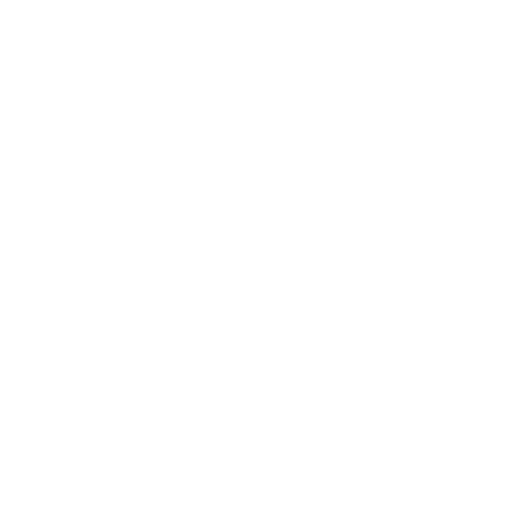
t = 0.00 s
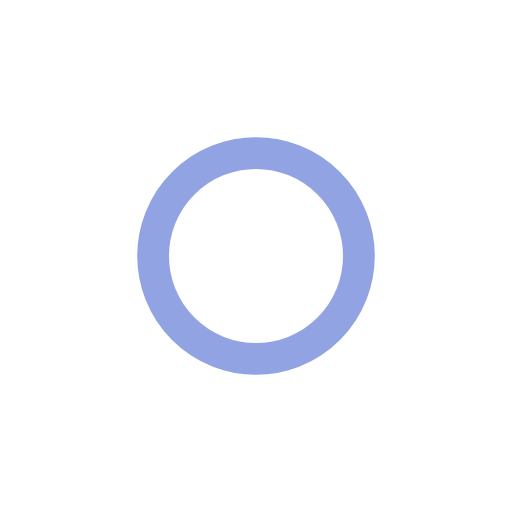
t = 0.50 s
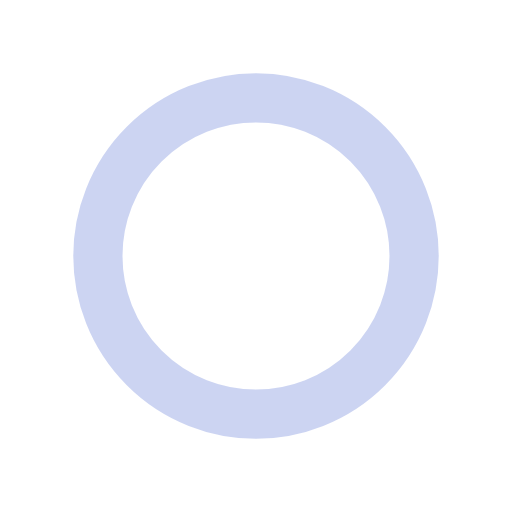
t = 1.00 s
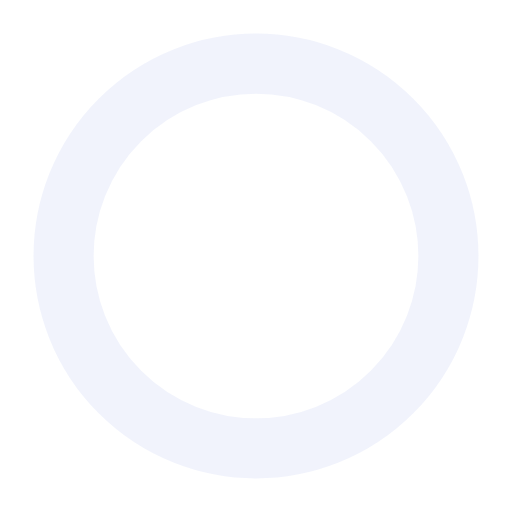
t = 1.50 s

The animated SVG that drew these frames (rendered in a browser with its animation timeline set to each time). Animation: 3 SMIL elements (animate=3); one cycle of 2.00 s, repeats indefinitely.

<svg xmlns="http://www.w3.org/2000/svg" viewBox="0 0 200 200"><circle fill="none" stroke-opacity="1" stroke="#2448C7" stroke-width=".5" cx="100" cy="100" r="0"><animate attributeName="r" calcMode="spline" dur="2" values="1;80" keyTimes="0;1" keySplines="0 .2 .5 1" repeatCount="indefinite"></animate><animate attributeName="stroke-width" calcMode="spline" dur="2" values="0;25" keyTimes="0;1" keySplines="0 .2 .5 1" repeatCount="indefinite"></animate><animate attributeName="stroke-opacity" calcMode="spline" dur="2" values="1;0" keyTimes="0;1" keySplines="0 .2 .5 1" repeatCount="indefinite"></animate></circle></svg>
